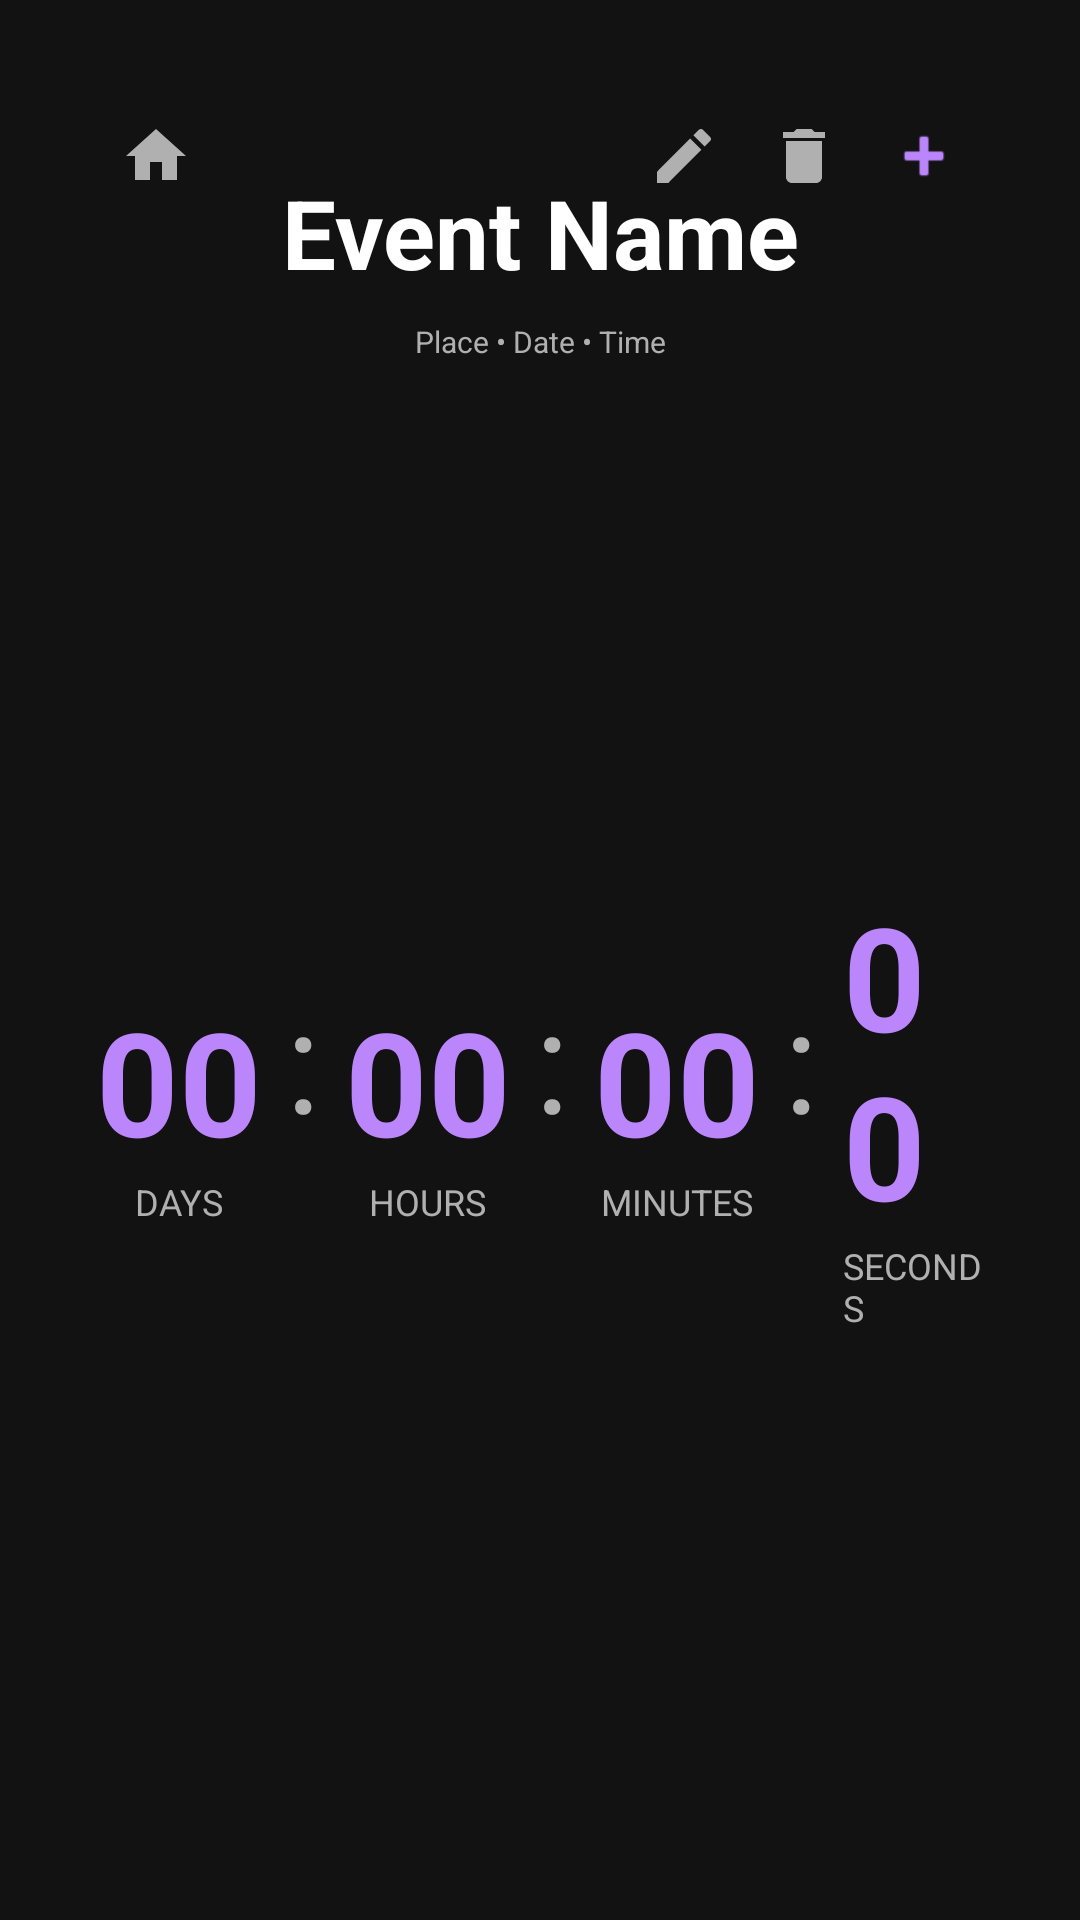

Reconstruct the res/layout file that produces this screen, plus the resources it refers to.
<!-- AndroidManifest.xml: application theme Theme.Clock -->
<!-- res/layout/activity_detail.xml -->
<?xml version="1.0" encoding="utf-8"?>
<androidx.constraintlayout.widget.ConstraintLayout xmlns:android="http://schemas.android.com/apk/res/android"
    xmlns:app="http://schemas.android.com/apk/res-auto"
    android:layout_width="match_parent"
    android:layout_height="match_parent"
    android:background="@color/dark_background"
    android:padding="24dp">

    <LinearLayout
        android:layout_width="match_parent"
        android:layout_height="wrap_content"
        android:orientation="horizontal"
        android:gravity="center_vertical"
        app:layout_constraintTop_toTopOf="parent"
        app:layout_constraintStart_toStartOf="parent"
        app:layout_constraintEnd_toEndOf="parent"
        android:layout_margin="16dp">

        <ImageView
            android:id="@+id/btn_home"
            android:layout_width="24dp"
            android:layout_height="24dp"
            android:src="@drawable/ic_home"
            app:tint="@color/text_secondary"
            android:contentDescription="Home"
            android:layout_marginEnd="8dp"/>

        <View
            android:layout_width="0dp"
            android:layout_height="0dp"
            android:layout_weight="1"/>

        <ImageView
            android:id="@+id/btn_edit_event"
            android:layout_width="24dp"
            android:layout_height="24dp"
            android:src="@drawable/ic_edit"
            app:tint="@color/text_secondary"
            android:contentDescription="Edit"
            android:layout_marginEnd="16dp"/>

        <ImageView
            android:id="@+id/btn_delete_event"
            android:layout_width="24dp"
            android:layout_height="24dp"
            android:src="@drawable/ic_delete"
            app:tint="@color/text_secondary"
            android:contentDescription="Delete"
            android:layout_marginEnd="16dp"/>

        <ImageView
            android:id="@+id/btn_pin_widget"
            android:layout_width="24dp"
            android:layout_height="24dp"
            android:src="@android:drawable/ic_input_add"
            app:tint="@color/accent_color"
            android:contentDescription="Pin Widget"/>
    </LinearLayout>

    <TextView
        android:id="@+id/detail_event_name"
        android:layout_width="wrap_content"
        android:layout_height="wrap_content"
        android:text="Event Name"
        android:textColor="@color/text_primary"
        android:textSize="32sp"
        android:textStyle="bold"
        android:gravity="center"
        app:layout_constraintTop_toTopOf="parent"
        app:layout_constraintStart_toStartOf="parent"
        app:layout_constraintEnd_toEndOf="parent"
        android:layout_marginTop="32dp"/>

    <TextView
        android:id="@+id/detail_event_info"
        android:layout_width="wrap_content"
        android:layout_height="wrap_content"
        android:text="Place • Date • Time"
        android:textColor="@color/text_secondary"
        android:textSize="10sp"
        android:gravity="center"
        app:layout_constraintTop_toBottomOf="@id/detail_event_name"
        app:layout_constraintStart_toStartOf="parent"
        app:layout_constraintEnd_toEndOf="parent"
        android:layout_marginTop="8dp"/>

    <LinearLayout
        android:layout_width="match_parent"
        android:layout_height="wrap_content"
        android:orientation="horizontal"
        android:gravity="center"
        app:layout_constraintBottom_toBottomOf="parent"
        app:layout_constraintTop_toBottomOf="@id/detail_event_info"
        app:layout_constraintStart_toStartOf="parent"
        app:layout_constraintEnd_toEndOf="parent">

        <LinearLayout
            android:layout_width="wrap_content"
            android:layout_height="wrap_content"
            android:orientation="vertical"
            android:gravity="center"
            android:layout_margin="8dp">
            <TextView
                android:id="@+id/countdown_days"
                android:layout_width="wrap_content"
                android:layout_height="wrap_content"
                android:text="00"
                android:textSize="48sp"
                android:textStyle="bold"
                android:textColor="@color/accent_color"/>
            <TextView
                android:layout_width="wrap_content"
                android:layout_height="wrap_content"
                android:text="DAYS"
                android:textSize="12sp"
                android:textColor="@color/text_secondary"/>
        </LinearLayout>
        
        <TextView
            android:layout_width="wrap_content"
            android:layout_height="wrap_content"
            android:text=":"
            android:textSize="48sp"
            android:textColor="@color/text_secondary"
            android:layout_marginBottom="16dp"/>

        <LinearLayout
            android:layout_width="wrap_content"
            android:layout_height="wrap_content"
            android:orientation="vertical"
            android:gravity="center"
            android:layout_margin="8dp">
            <TextView
                android:id="@+id/countdown_hours"
                android:layout_width="wrap_content"
                android:layout_height="wrap_content"
                android:text="00"
                android:textSize="48sp"
                android:textStyle="bold"
                android:textColor="@color/accent_color"/>
            <TextView
                android:layout_width="wrap_content"
                android:layout_height="wrap_content"
                android:text="HOURS"
                android:textSize="12sp"
                android:textColor="@color/text_secondary"/>
        </LinearLayout>

        <TextView
            android:layout_width="wrap_content"
            android:layout_height="wrap_content"
            android:text=":"
            android:textSize="48sp"
            android:textColor="@color/text_secondary"
            android:layout_marginBottom="16dp"/>

        <LinearLayout
            android:layout_width="wrap_content"
            android:layout_height="wrap_content"
            android:orientation="vertical"
            android:gravity="center"
            android:layout_margin="8dp">
            <TextView
                android:id="@+id/countdown_minutes"
                android:layout_width="wrap_content"
                android:layout_height="wrap_content"
                android:text="00"
                android:textSize="48sp"
                android:textStyle="bold"
                android:textColor="@color/accent_color"/>
            <TextView
                android:layout_width="wrap_content"
                android:layout_height="wrap_content"
                android:text="MINUTES"
                android:textSize="12sp"
                android:textColor="@color/text_secondary"/>
        </LinearLayout>

        <TextView
            android:layout_width="wrap_content"
            android:layout_height="wrap_content"
            android:text=":"
            android:textSize="48sp"
            android:textColor="@color/text_secondary"
            android:layout_marginBottom="16dp"/>

        <LinearLayout
            android:layout_width="wrap_content"
            android:layout_height="wrap_content"
            android:orientation="vertical"
            android:gravity="center"
            android:layout_margin="8dp">
            <TextView
                android:id="@+id/countdown_seconds"
                android:layout_width="wrap_content"
                android:layout_height="wrap_content"
                android:text="00"
                android:textSize="48sp"
                android:textStyle="bold"
                android:textColor="@color/accent_color"/>
            <TextView
                android:layout_width="wrap_content"
                android:layout_height="wrap_content"
                android:text="SECONDS"
                android:textSize="12sp"
                android:textColor="@color/text_secondary"/>
        </LinearLayout>
    </LinearLayout>

</androidx.constraintlayout.widget.ConstraintLayout>
<!-- resources referenced by this layout -->
<resources>
  <color name="accent_color">#BB86FC</color>
  <color name="dark_background">#121212</color>
  <color name="text_primary">#FFFFFF</color>
  <color name="text_secondary">#B0B0B0</color>
  <!-- drawable ic_delete (drawable) -->
  <vector xmlns:android="http://schemas.android.com/apk/res/android"
      android:width="24dp"
      android:height="24dp"
      android:viewportWidth="24"
      android:viewportHeight="24"
      android:tint="@color/text_primary">
      <path
          android:fillColor="@android:color/white"
          android:pathData="M6,19c0,1.1 0.9,2 2,2h8c1.1,0 2,-0.9 2,-2V7H6v12zM19,4h-3.5l-1,-1h-5l-1,1H5v2h14V4z"/>
  </vector>
  <!-- drawable ic_edit (drawable) -->
  <vector xmlns:android="http://schemas.android.com/apk/res/android"
      android:width="24dp"
      android:height="24dp"
      android:viewportWidth="24"
      android:viewportHeight="24"
      android:tint="@color/text_primary">
      <path
          android:fillColor="@android:color/white"
          android:pathData="M3,17.25V21h3.75L17.81,9.94l-3.75,-3.75L3,17.25zM20.71,7.04c0.39,-0.39 0.39,-1.02 0,-1.41l-2.34,-2.34c-0.39,-0.39 -1.02,-0.39 -1.41,0l-1.83,1.83 3.75,3.75 1.83,-1.83z"/>
  </vector>
  <!-- drawable ic_home (drawable) -->
  <vector xmlns:android="http://schemas.android.com/apk/res/android"
      android:width="24dp"
      android:height="24dp"
      android:viewportWidth="24"
      android:viewportHeight="24"
      android:tint="@color/text_primary">
      <path
          android:fillColor="@android:color/white"
          android:pathData="M10,20v-6h4v6h5v-8h3L12,3 2,12h3v8z"/>
  </vector>
  <style name="Theme.Clock" parent="Theme.MaterialComponents.DayNight.NoActionBar">
          
          <item name="colorPrimary">@color/accent_color</item>
          <item name="colorPrimaryVariant">@color/surface_color</item>
          <item name="colorOnPrimary">@color/black</item>
          
          <item name="colorSecondary">@color/accent_color</item>
          <item name="colorSecondaryVariant">@color/accent_color</item>
          <item name="colorOnSecondary">@color/black</item>
          
          <item name="android:statusBarColor">@color/dark_background</item>
          
          <item name="android:windowBackground">@color/dark_background</item>
          <item name="android:textColor">@color/text_primary</item>
      </style>
  <color name="surface_color">#1E1E1E</color>
  <color name="black">#FF000000</color>
</resources>
